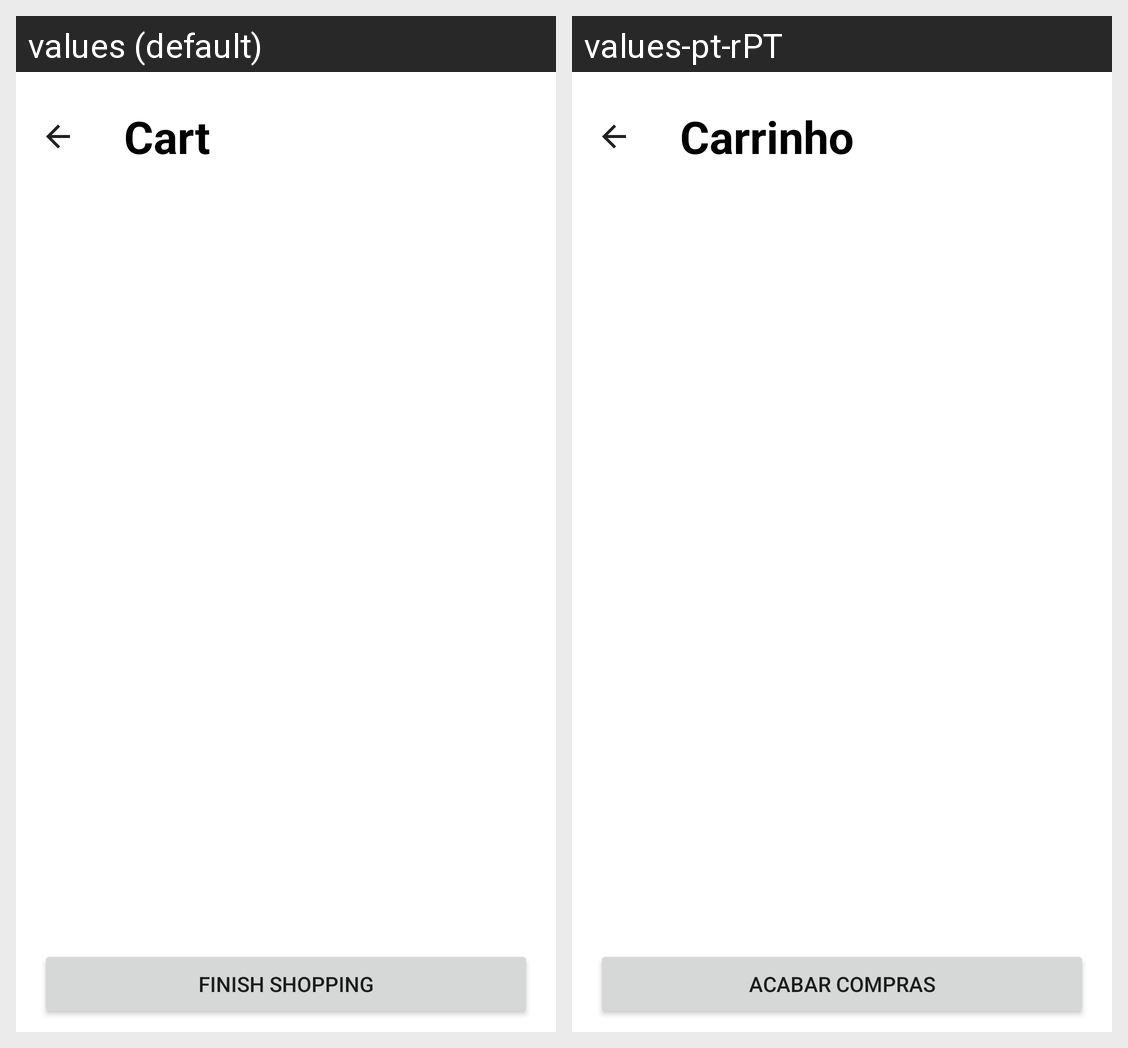

Translations of the strings shown on this Android screen, per locale in the grid:
Android screen res/layout/activity_cart.xml rendered under 2 locales, left to right: values (default), values-pt-rPT. Device: Nexus 5 (rendered at 1080×1920; each locale shown at half size, 540×960, under a caption strip naming it); theme Theme.ShopIST.
Strings drawn on this screen, with the default value and each locale's value (text and hints the layout hard-codes, and strings that could not be matched under every locale, appear in the picture but are not listed):

cart
  values: Cart
  values-pt-rPT: Carrinho

finish_shopping
  values: Finish Shopping
  values-pt-rPT: Acabar compras
